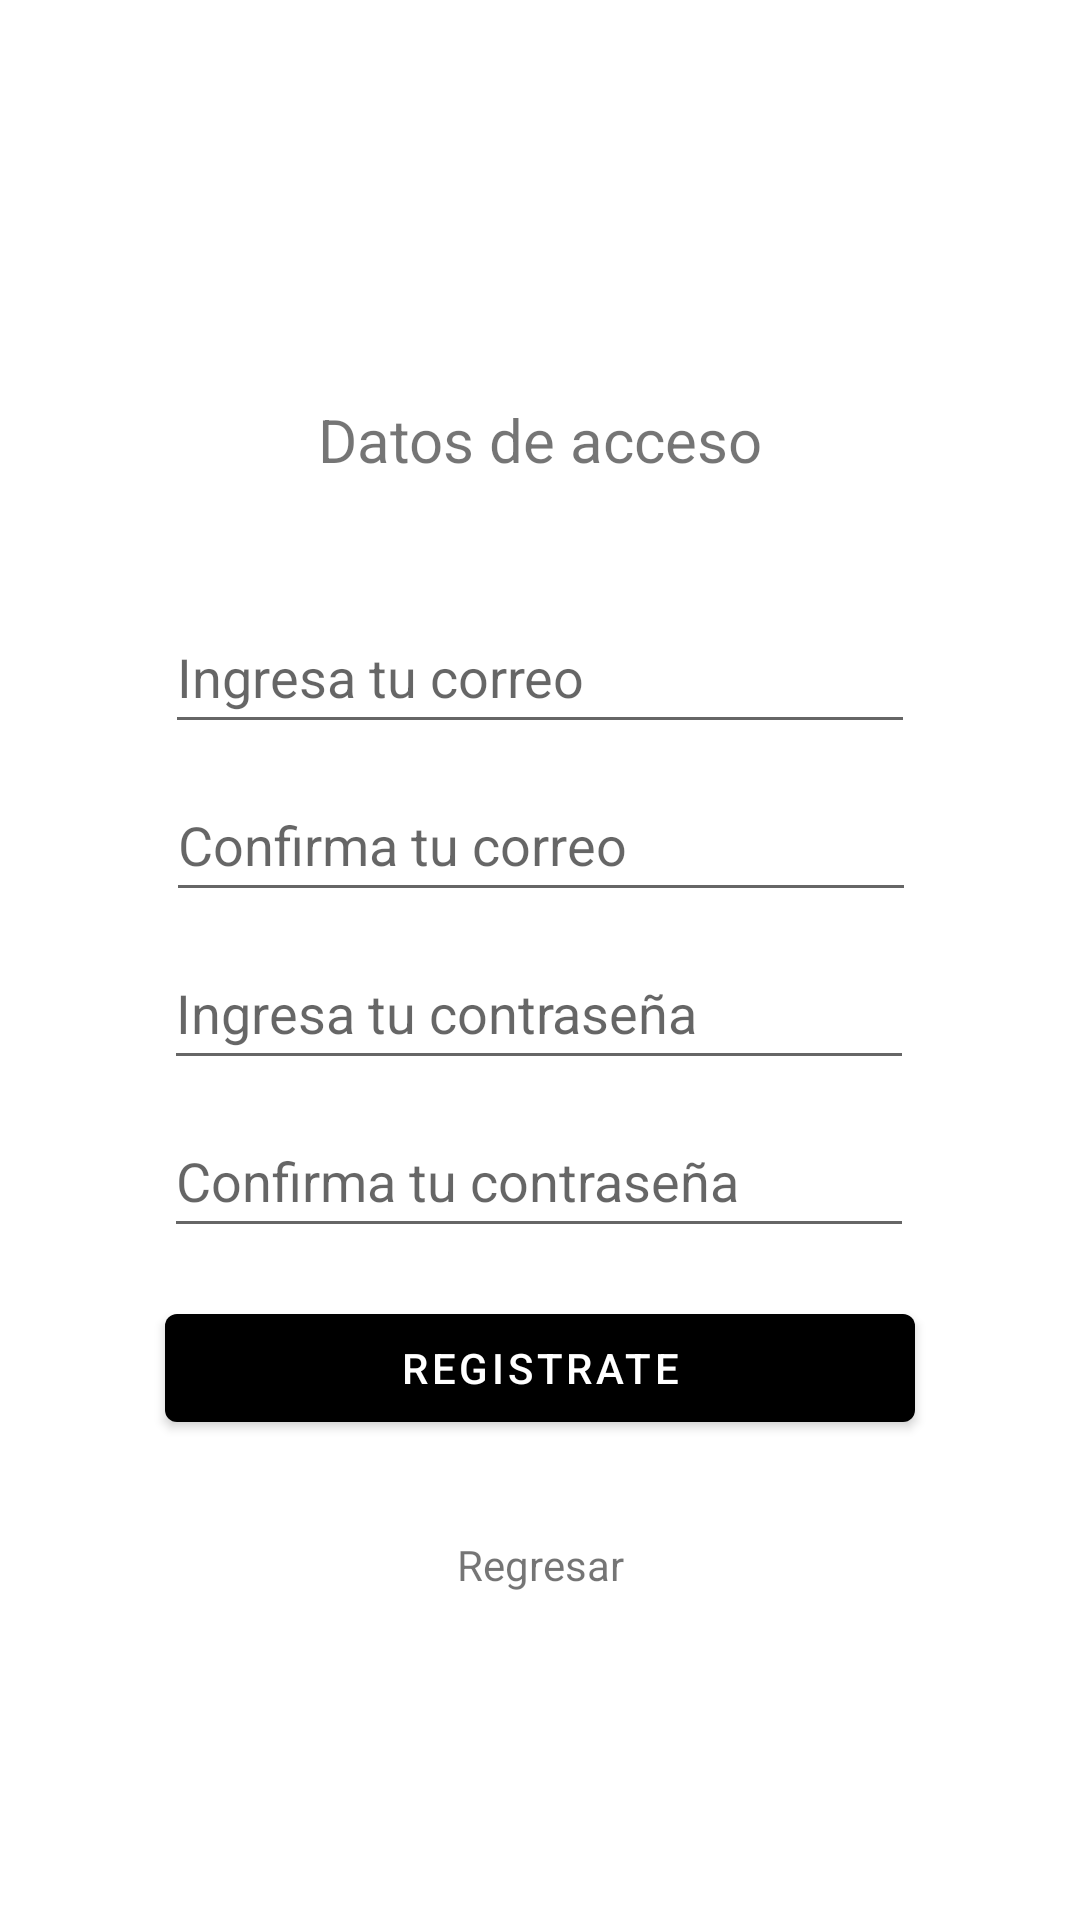

The Android layout XML behind this screen, and the referenced resources:
<!-- AndroidManifest.xml: application theme Theme.Sneakers -->
<!-- res/layout/fragment_reg_acces.xml -->
<?xml version="1.0" encoding="utf-8"?>
<androidx.constraintlayout.widget.ConstraintLayout xmlns:android="http://schemas.android.com/apk/res/android"
    xmlns:app="http://schemas.android.com/apk/res-auto"
    xmlns:tools="http://schemas.android.com/tools"
    android:id="@+id/frameLayout"
    android:layout_width="match_parent"
    android:layout_height="match_parent"
    tools:context=".ui.auth.RegAccesFragment" >

    <TextView
        android:id="@+id/titleAD"
        android:layout_width="wrap_content"
        android:layout_height="wrap_content"
        android:layout_marginBottom="40dp"
        android:text="@string/access_data"
        android:textSize="20sp"
        app:layout_constraintBottom_toTopOf="@+id/etREmail"
        app:layout_constraintEnd_toEndOf="parent"
        app:layout_constraintStart_toStartOf="parent" />

    <EditText
        android:id="@+id/etREmail"
        android:layout_width="250dp"
        android:layout_height="48dp"
        android:layout_marginStart="24dp"
        android:layout_marginTop="200dp"
        android:layout_marginEnd="24dp"
        android:autofillHints="@string/prompt_email"
        android:hint="@string/prompt_email"
        android:inputType="textEmailAddress"
        android:selectAllOnFocus="true"
        app:layout_constraintEnd_toEndOf="parent"
        app:layout_constraintStart_toStartOf="parent"
        app:layout_constraintTop_toTopOf="parent" />

    <EditText
        android:id="@+id/etCEmail"
        android:layout_width="250dp"
        android:layout_height="48dp"
        android:layout_marginStart="24dp"
        android:layout_marginTop="8dp"
        android:layout_marginEnd="24dp"
        android:autofillHints="@string/confirm_email"
        android:hint="@string/confirm_email"
        android:inputType="textEmailAddress"
        android:selectAllOnFocus="true"
        app:layout_constraintEnd_toEndOf="parent"
        app:layout_constraintHorizontal_bias="0.504"
        app:layout_constraintStart_toStartOf="parent"
        app:layout_constraintTop_toBottomOf="@+id/etREmail" />

    <EditText
        android:id="@+id/etRPass"
        android:layout_width="250dp"
        android:layout_height="48dp"
        android:layout_marginStart="24dp"
        android:layout_marginTop="8dp"
        android:layout_marginEnd="24dp"
        android:autofillHints="@string/prompt_password"
        android:hint="@string/prompt_password"
        android:imeActionLabel="@string/action_sign_in_short"
        android:imeOptions="actionDone"
        android:inputType="textPassword"
        android:selectAllOnFocus="true"
        app:layout_constraintEnd_toEndOf="parent"
        app:layout_constraintHorizontal_bias="0.495"
        app:layout_constraintStart_toStartOf="parent"
        app:layout_constraintTop_toBottomOf="@+id/etCEmail" />

    <EditText
        android:id="@+id/etCPass"
        android:layout_width="250dp"
        android:layout_height="48dp"
        android:layout_marginStart="24dp"
        android:layout_marginTop="8dp"
        android:layout_marginEnd="24dp"
        android:autofillHints="@string/prompt_password"
        android:hint="@string/confirm_password"
        android:imeActionLabel="@string/action_sign_in_short"
        android:imeOptions="actionDone"
        android:inputType="textPassword"
        android:selectAllOnFocus="true"
        app:layout_constraintEnd_toEndOf="parent"
        app:layout_constraintHorizontal_bias="0.495"
        app:layout_constraintStart_toStartOf="parent"
        app:layout_constraintTop_toBottomOf="@+id/etRPass" />

    <Button
        android:id="@+id/btnNext"
        android:layout_width="250dp"
        android:layout_height="48dp"
        android:layout_gravity="start"
        android:layout_marginStart="48dp"
        android:layout_marginTop="16dp"
        android:layout_marginEnd="48dp"
        android:enabled="true"
        android:text="@string/action_sign_in"
        app:layout_constraintEnd_toEndOf="parent"
        app:layout_constraintStart_toStartOf="parent"
        app:layout_constraintTop_toBottomOf="@+id/etCPass" />

    <TextView
        android:id="@+id/tvHave"
        android:layout_width="wrap_content"
        android:layout_height="wrap_content"
        android:layout_marginTop="32dp"
        android:text="@string/back"
        app:layout_constraintEnd_toEndOf="parent"
        app:layout_constraintStart_toStartOf="parent"
        app:layout_constraintTop_toBottomOf="@+id/btnNext" />
</androidx.constraintlayout.widget.ConstraintLayout>
<!-- resources referenced by this layout -->
<resources>
  <string name="access_data">Datos de acceso</string>
  <string name="action_sign_in">Registrate</string>
  <string name="action_sign_in_short">Ingresar</string>
  <string name="back">Regresar</string>
  <string name="confirm_email">Confirma tu correo</string>
  <string name="confirm_password">Confirma tu contraseña</string>
  <string name="prompt_email">Ingresa tu correo</string>
  <string name="prompt_password">Ingresa tu contraseña</string>
  <style name="Theme.Sneakers" parent="Theme.MaterialComponents.DayNight.NoActionBar">
          
          <item name="colorPrimary">@color/black</item>
          <item name="colorPrimaryVariant">@color/black</item>
          <item name="colorOnPrimary">@color/white</item>
          
          <item name="colorSecondary">@color/teal_200</item>
          <item name="colorSecondaryVariant">@color/teal_700</item>
          <item name="colorOnSecondary">@color/black</item>
          
          <item name="android:statusBarColor">?attr/colorPrimaryVariant</item>
          
      </style>
  <color name="black">#FF000000</color>
  <color name="white">#FFFFFFFF</color>
  <color name="teal_200">#FF03DAC5</color>
  <color name="teal_700">#FF018786</color>
</resources>
